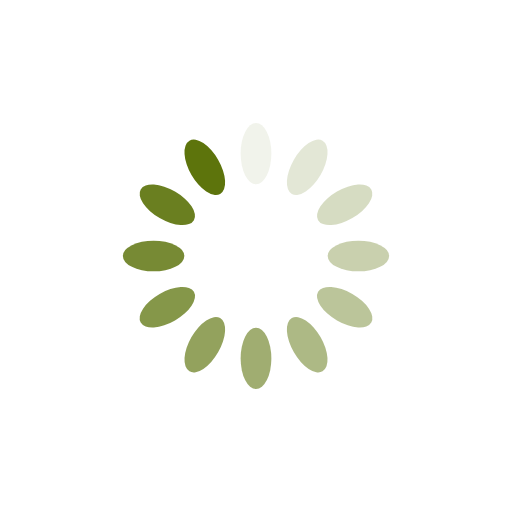
t = 0.00 s
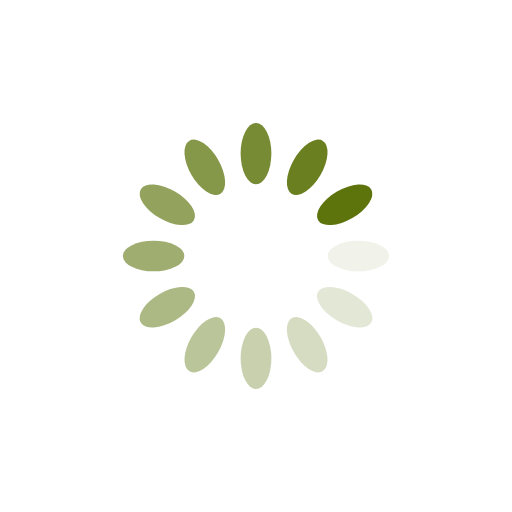
t = 0.25 s
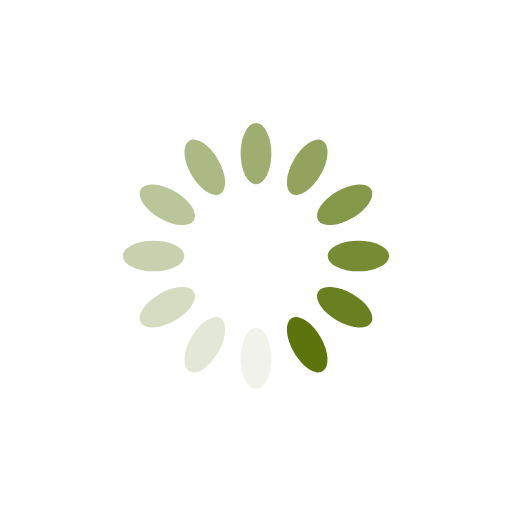
t = 0.50 s
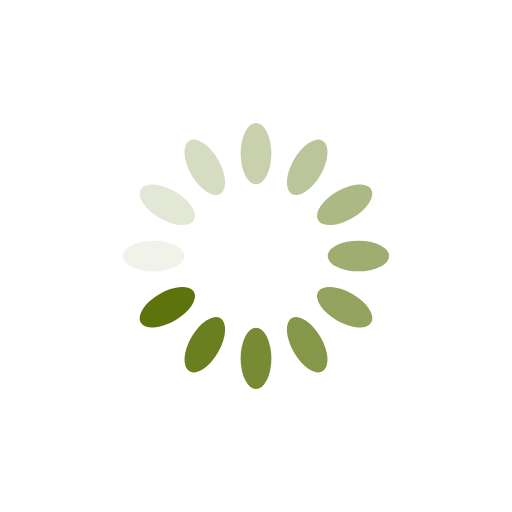
t = 0.75 s

The animated SVG that drew these frames (rendered in a browser with its animation timeline set to each time). Animation: 12 SMIL elements (animate=12); one cycle of 1.00 s, repeats indefinitely.

<?xml version="1.0" encoding="utf-8"?>
<svg xmlns="http://www.w3.org/2000/svg" xmlns:xlink="http://www.w3.org/1999/xlink" style="margin: auto; background: rgb(255, 255, 255); display: block; shape-rendering: auto;" width="200px" height="200px" viewBox="0 0 100 100" preserveAspectRatio="xMidYMid">
<g transform="rotate(0 50 50)">
  <rect x="47" y="24" rx="3" ry="6" width="6" height="12" fill="#5d740c">
    <animate attributeName="opacity" values="1;0" keyTimes="0;1" dur="1s" begin="-0.9166666666666666s" repeatCount="indefinite"></animate>
  </rect>
</g><g transform="rotate(30 50 50)">
  <rect x="47" y="24" rx="3" ry="6" width="6" height="12" fill="#5d740c">
    <animate attributeName="opacity" values="1;0" keyTimes="0;1" dur="1s" begin="-0.8333333333333334s" repeatCount="indefinite"></animate>
  </rect>
</g><g transform="rotate(60 50 50)">
  <rect x="47" y="24" rx="3" ry="6" width="6" height="12" fill="#5d740c">
    <animate attributeName="opacity" values="1;0" keyTimes="0;1" dur="1s" begin="-0.75s" repeatCount="indefinite"></animate>
  </rect>
</g><g transform="rotate(90 50 50)">
  <rect x="47" y="24" rx="3" ry="6" width="6" height="12" fill="#5d740c">
    <animate attributeName="opacity" values="1;0" keyTimes="0;1" dur="1s" begin="-0.6666666666666666s" repeatCount="indefinite"></animate>
  </rect>
</g><g transform="rotate(120 50 50)">
  <rect x="47" y="24" rx="3" ry="6" width="6" height="12" fill="#5d740c">
    <animate attributeName="opacity" values="1;0" keyTimes="0;1" dur="1s" begin="-0.5833333333333334s" repeatCount="indefinite"></animate>
  </rect>
</g><g transform="rotate(150 50 50)">
  <rect x="47" y="24" rx="3" ry="6" width="6" height="12" fill="#5d740c">
    <animate attributeName="opacity" values="1;0" keyTimes="0;1" dur="1s" begin="-0.5s" repeatCount="indefinite"></animate>
  </rect>
</g><g transform="rotate(180 50 50)">
  <rect x="47" y="24" rx="3" ry="6" width="6" height="12" fill="#5d740c">
    <animate attributeName="opacity" values="1;0" keyTimes="0;1" dur="1s" begin="-0.4166666666666667s" repeatCount="indefinite"></animate>
  </rect>
</g><g transform="rotate(210 50 50)">
  <rect x="47" y="24" rx="3" ry="6" width="6" height="12" fill="#5d740c">
    <animate attributeName="opacity" values="1;0" keyTimes="0;1" dur="1s" begin="-0.3333333333333333s" repeatCount="indefinite"></animate>
  </rect>
</g><g transform="rotate(240 50 50)">
  <rect x="47" y="24" rx="3" ry="6" width="6" height="12" fill="#5d740c">
    <animate attributeName="opacity" values="1;0" keyTimes="0;1" dur="1s" begin="-0.25s" repeatCount="indefinite"></animate>
  </rect>
</g><g transform="rotate(270 50 50)">
  <rect x="47" y="24" rx="3" ry="6" width="6" height="12" fill="#5d740c">
    <animate attributeName="opacity" values="1;0" keyTimes="0;1" dur="1s" begin="-0.16666666666666666s" repeatCount="indefinite"></animate>
  </rect>
</g><g transform="rotate(300 50 50)">
  <rect x="47" y="24" rx="3" ry="6" width="6" height="12" fill="#5d740c">
    <animate attributeName="opacity" values="1;0" keyTimes="0;1" dur="1s" begin="-0.08333333333333333s" repeatCount="indefinite"></animate>
  </rect>
</g><g transform="rotate(330 50 50)">
  <rect x="47" y="24" rx="3" ry="6" width="6" height="12" fill="#5d740c">
    <animate attributeName="opacity" values="1;0" keyTimes="0;1" dur="1s" begin="0s" repeatCount="indefinite"></animate>
  </rect>
</g>
<!-- [ldio] generated by https://loading.io/ --></svg>
